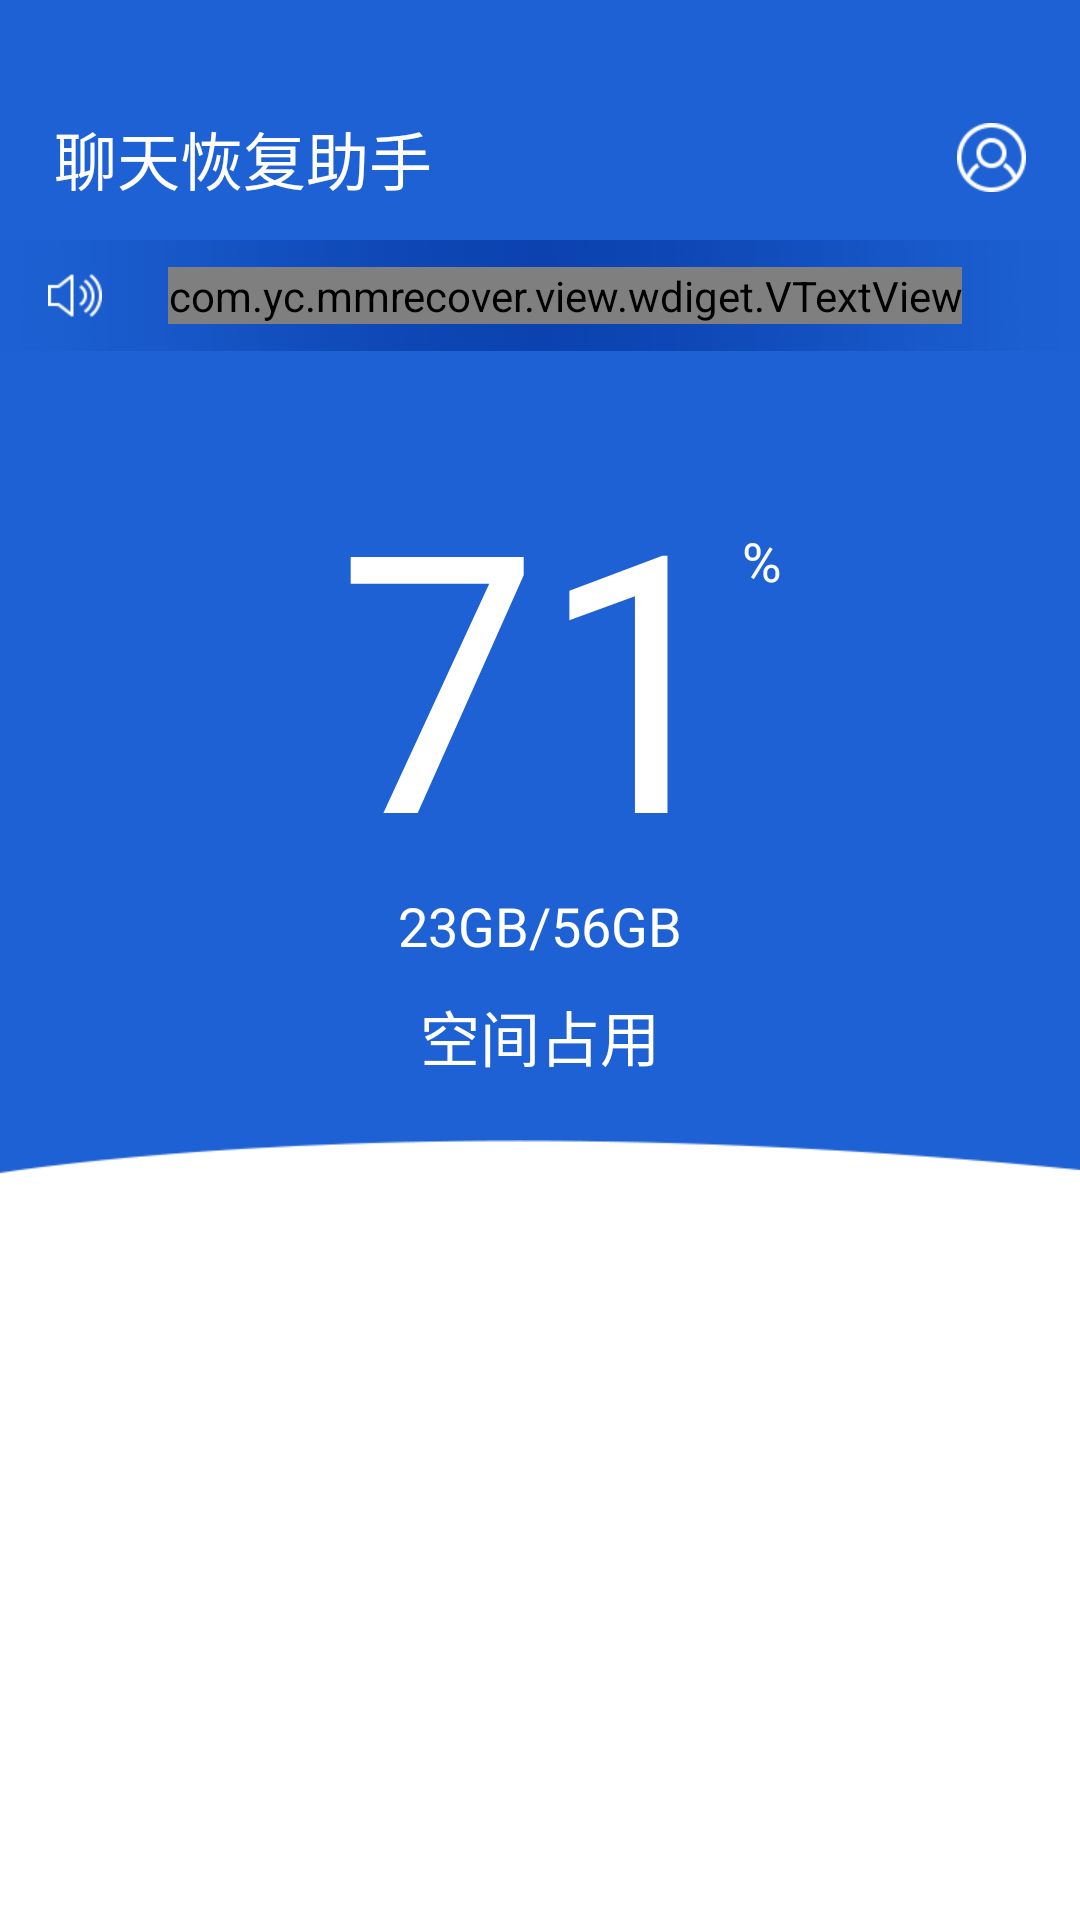

The Android layout XML behind this screen, and the referenced resources:
<!-- AndroidManifest.xml: application theme AppTheme -->
<!-- res/layout/activity_main.xml -->
<?xml version="1.0" encoding="utf-8"?>
<RelativeLayout xmlns:android="http://schemas.android.com/apk/res/android"
    xmlns:app="http://schemas.android.com/apk/res-auto"
    android:layout_width="fill_parent"
    android:layout_height="fill_parent"
    android:background="@color/blue"
    android:orientation="vertical">

    <View
        android:id="@+id/v_status_bar"
        android:layout_width="fill_parent"
        android:layout_height="25.0dip"
        android:background="@color/blue" />

    <RelativeLayout
        android:id="@+id/rl_title_top"
        android:layout_width="fill_parent"
        android:layout_height="55.0dip"
        android:layout_below="@id/v_status_bar">

        <TextView
            android:id="@+id/tv_app_name"
            android:layout_width="wrap_content"
            android:layout_height="wrap_content"
            android:layout_centerVertical="true"
            android:layout_marginLeft="18.0dip"
            android:includeFontPadding="false"
            android:text="@string/app_name"
            android:textColor="@color/white"
            android:textSize="21.0sp" />

        <ImageView
            android:id="@+id/im_user"
            android:layout_width="55.0dip"
            android:layout_height="fill_parent"
            android:layout_alignParentRight="true"
            android:layout_centerVertical="true"
            android:layout_marginRight="2.0dip"
            android:padding="16.0dip"
            android:scaleType="fitXY"
            android:src="@mipmap/home_user" />
    </RelativeLayout>

    <RelativeLayout
        android:layout_width="fill_parent"
        android:layout_height="fill_parent"
        android:layout_above="@id/gl_container"
        android:layout_below="@id/rl_title_top"
        android:orientation="vertical">

        <RelativeLayout
            android:layout_width="fill_parent"
            android:layout_height="37.0dip"
            android:background="@mipmap/home_broad">

            <ImageView
                android:id="@+id/im_broad"
                android:layout_width="18.0dip"
                android:layout_height="15.0dip"
                android:layout_centerVertical="true"
                android:layout_marginLeft="16.0dip"
                android:scaleType="fitXY"
                android:src="@mipmap/pay_broad2" />

            <com.yc.mmrecover.view.wdiget.VTextView
                android:id="@+id/tv_broadcast"
                android:layout_width="wrap_content"
                android:layout_height="wrap_content"
                android:layout_centerVertical="true"
                android:layout_marginLeft="22.0dip"
                android:layout_toRightOf="@id/im_broad"
                android:textColor="@color/white"
                android:textSize="14.0sp" />
        </RelativeLayout>

        <TextView
            android:id="@+id/tv_percent"
            android:layout_width="wrap_content"
            android:layout_height="wrap_content"
            android:layout_centerInParent="true"
            android:includeFontPadding="false"
            android:text="71"
            android:textColor="@color/white"
            android:textSize="120.0sp" />

        <TextView
            android:layout_width="wrap_content"
            android:layout_height="wrap_content"
            android:layout_alignTop="@id/tv_percent"
            android:layout_marginTop="15.0dip"
            android:layout_toRightOf="@id/tv_percent"
            android:text="%"
            android:textColor="@color/white"
            android:textSize="18.0sp" />

        <LinearLayout
            android:layout_width="fill_parent"
            android:layout_height="wrap_content"
            android:layout_alignParentBottom="true"
            android:layout_marginBottom="20.0dip"
            android:gravity="center_horizontal"
            android:orientation="vertical">

            <TextView
                android:id="@+id/tv_size"
                android:layout_width="wrap_content"
                android:layout_height="wrap_content"
                android:text="23GB/56GB"
                android:textColor="@color/white"
                android:textSize="18.0sp" />

            <TextView
                android:layout_width="wrap_content"
                android:layout_height="wrap_content"
                android:layout_marginTop="10.0dip"
                android:text="空间占用"
                android:textColor="@color/white"
                android:textSize="20.0sp" />
        </LinearLayout>
    </RelativeLayout>

    <GridLayout
        android:id="@+id/gl_container"
        android:layout_width="fill_parent"
        android:layout_height="260.0dip"
        android:layout_alignParentBottom="true"
        android:background="@mipmap/home_bk"
        android:columnCount="4"
        android:paddingTop="20.0dip" />
</RelativeLayout>
<!-- resources referenced by this layout -->
<resources>
  <color name="blue">#ff1d61d4</color>
  <color name="white">#ffffffff</color>
  <!-- mipmap home_bk: png bitmap (mipmap-xxhdpi, 1901 bytes) -->
  <!-- mipmap home_broad: png bitmap (mipmap-xxhdpi, 7314 bytes) -->
  <!-- mipmap home_user: png bitmap (mipmap-xxhdpi, 874 bytes) -->
  <!-- mipmap pay_broad2: png bitmap (mipmap-xxhdpi, 506 bytes) -->
  <string name="app_name">聊天恢复助手</string>
  <style name="AppTheme" parent="Theme.AppCompat.Light.DarkActionBar">
          
          <item name="colorPrimary">@color/colorPrimary</item>
          <item name="colorPrimaryDark">@color/colorPrimaryDark</item>
          <item name="colorAccent">@color/colorPrimaryDark</item>
      </style>
  <color name="colorPrimary">#ff1d61d4</color>
  <color name="colorPrimaryDark">#ff1d61d4</color>
</resources>
